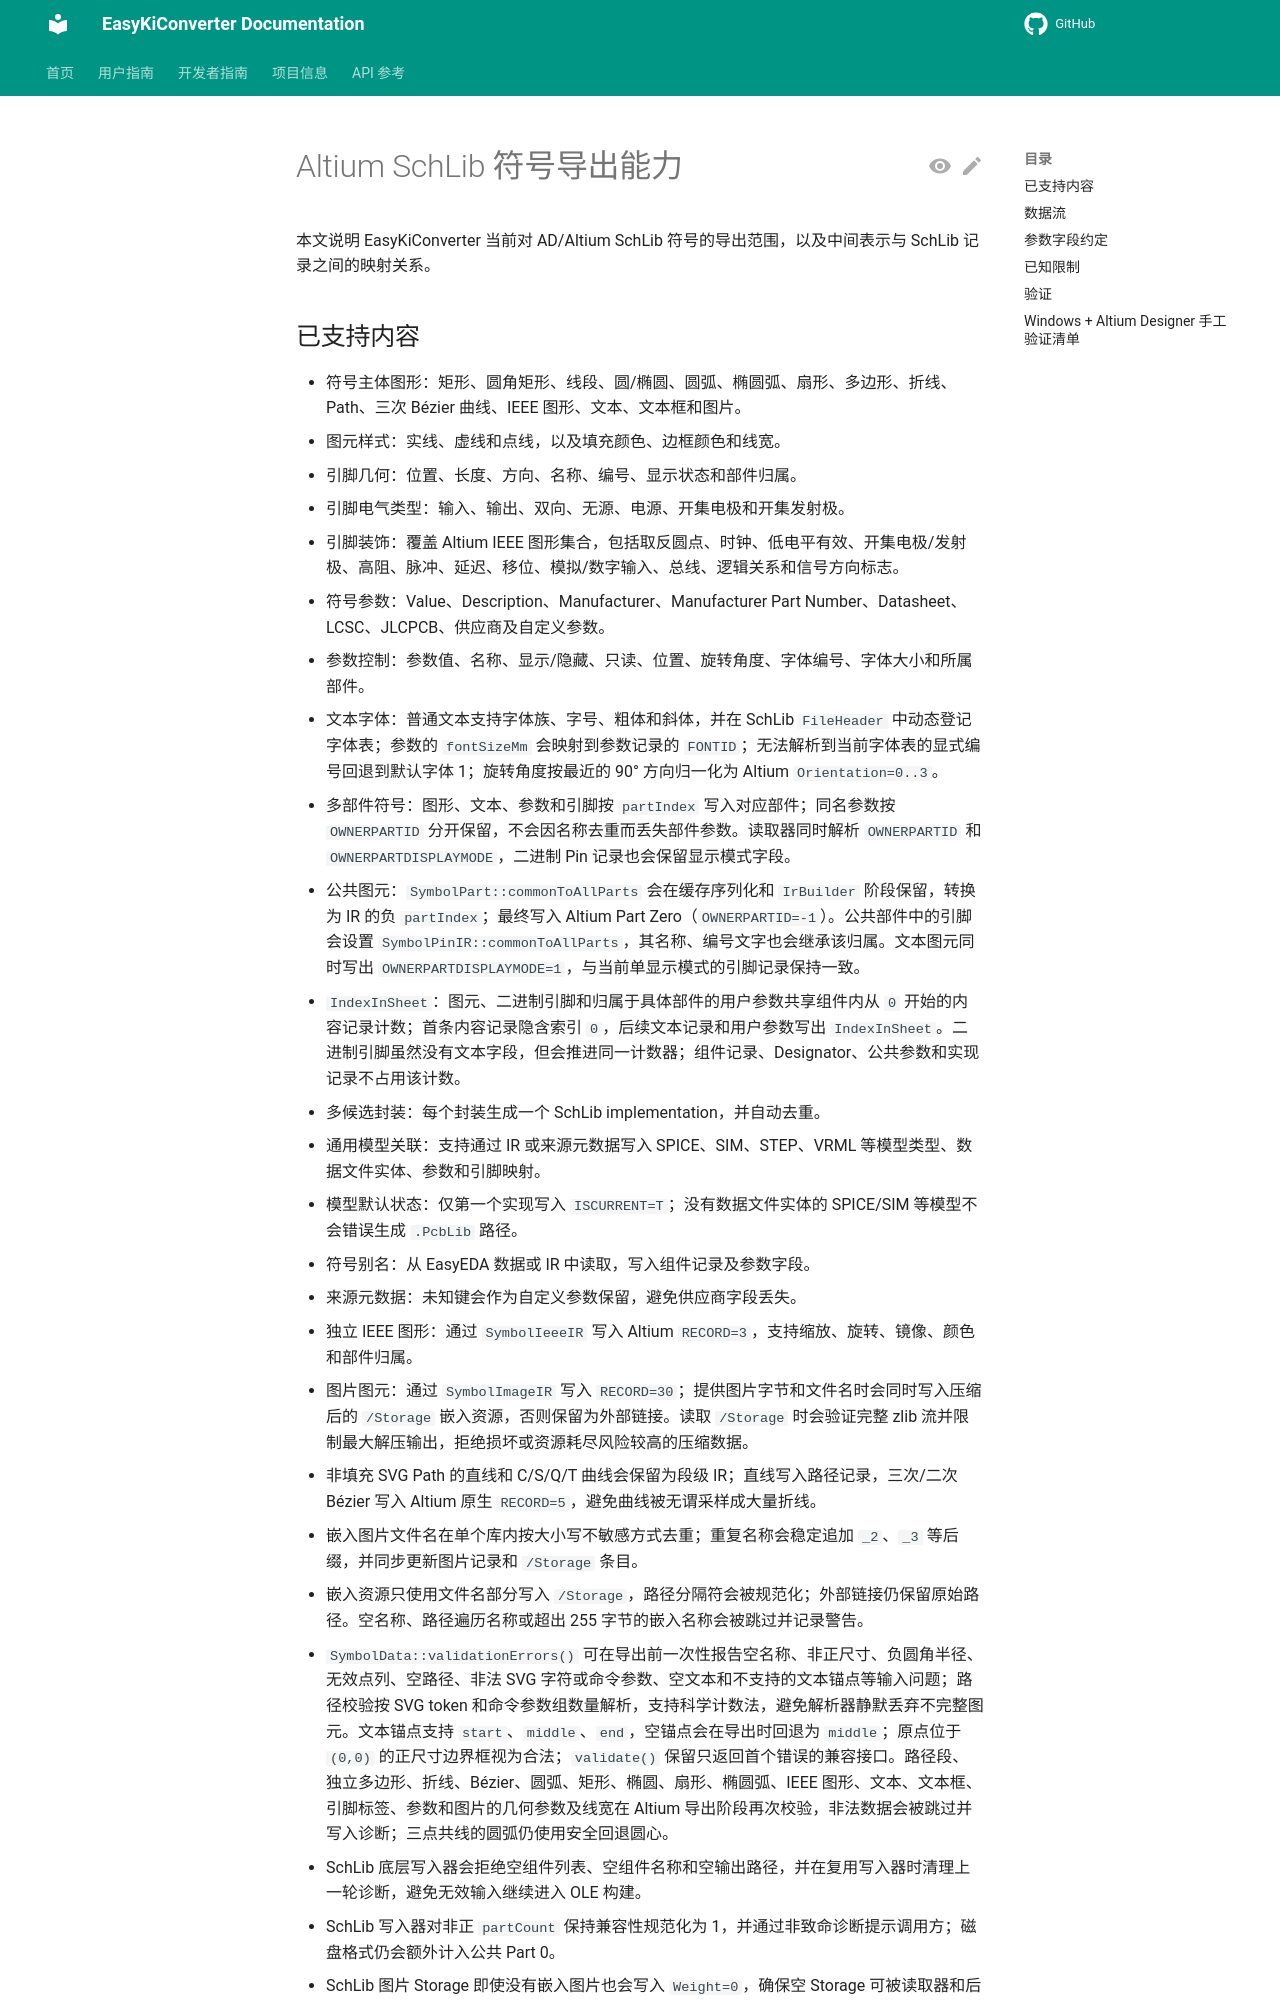

repository: EasyKiconverter/EasyKiConverter · page: developer/ALTIUM_SYMBOL_EXPORT/index.html · generator: mkdocs

# Altium SchLib 符号导出能力

本文说明 EasyKiConverter 当前对 AD/Altium SchLib 符号的导出范围，以及中间表示与 SchLib 记录之间的映射关系。

## 已支持内容

- 符号主体图形：矩形、圆角矩形、线段、圆/椭圆、圆弧、椭圆弧、扇形、多边形、折线、Path、三次 Bézier 曲线、IEEE 图形、文本、文本框和图片。
- 图元样式：实线、虚线和点线，以及填充颜色、边框颜色和线宽。
- 引脚几何：位置、长度、方向、名称、编号、显示状态和部件归属。
- 引脚电气类型：输入、输出、双向、无源、电源、开集电极和开集发射极。
- 引脚装饰：覆盖 Altium IEEE 图形集合，包括取反圆点、时钟、低电平有效、开集电极/发射极、高阻、脉冲、延迟、移位、模拟/数字输入、总线、逻辑关系和信号方向标志。
- 符号参数：Value、Description、Manufacturer、Manufacturer Part Number、Datasheet、LCSC、JLCPCB、供应商及自定义参数。
- 参数控制：参数值、名称、显示/隐藏、只读、位置、旋转角度、字体编号、字体大小和所属部件。
- 文本字体：普通文本支持字体族、字号、粗体和斜体，并在 SchLib `FileHeader` 中动态登记字体表；参数的 `fontSizeMm` 会映射到参数记录的 `FONTID`；无法解析到当前字体表的显式编号回退到默认字体 1；旋转角度按最近的 90° 方向归一化为 Altium `Orientation=0..3`。
- 多部件符号：图形、文本、参数和引脚按 `partIndex` 写入对应部件；同名参数按 `OWNERPARTID` 分开保留，不会因名称去重而丢失部件参数。读取器同时解析 `OWNERPARTID` 和 `OWNERPARTDISPLAYMODE`，二进制 Pin 记录也会保留显示模式字段。
- 公共图元：`SymbolPart::commonToAllParts` 会在缓存序列化和 `IrBuilder` 阶段保留，转换为 IR 的负 `partIndex`；最终写入 Altium Part Zero（`OWNERPARTID=-1`）。公共部件中的引脚会设置 `SymbolPinIR::commonToAllParts`，其名称、编号文字也会继承该归属。文本图元同时写出 `OWNERPARTDISPLAYMODE=1`，与当前单显示模式的引脚记录保持一致。
- `IndexInSheet`：图元、二进制引脚和归属于具体部件的用户参数共享组件内从 `0` 开始的内容记录计数；首条内容记录隐含索引 `0`，后续文本记录和用户参数写出 `IndexInSheet`。二进制引脚虽然没有文本字段，但会推进同一计数器；组件记录、Designator、公共参数和实现记录不占用该计数。
- 多候选封装：每个封装生成一个 SchLib implementation，并自动去重。
- 通用模型关联：支持通过 IR 或来源元数据写入 SPICE、SIM、STEP、VRML 等模型类型、数据文件实体、参数和引脚映射。
- 模型默认状态：仅第一个实现写入 `ISCURRENT=T`；没有数据文件实体的 SPICE/SIM 等模型不会错误生成 `.PcbLib` 路径。
- 符号别名：从 EasyEDA 数据或 IR 中读取，写入组件记录及参数字段。
- 来源元数据：未知键会作为自定义参数保留，避免供应商字段丢失。
- 独立 IEEE 图形：通过 `SymbolIeeeIR` 写入 Altium `RECORD=3`，支持缩放、旋转、镜像、颜色和部件归属。
- 图片图元：通过 `SymbolImageIR` 写入 `RECORD=30`；提供图片字节和文件名时会同时写入压缩后的 `/Storage` 嵌入资源，否则保留为外部链接。读取 `/Storage` 时会验证完整 zlib 流并限制最大解压输出，拒绝损坏或资源耗尽风险较高的压缩数据。
- 非填充 SVG Path 的直线和 C/S/Q/T 曲线会保留为段级 IR；直线写入路径记录，三次/二次 Bézier 写入 Altium 原生 `RECORD=5`，避免曲线被无谓采样成大量折线。
- 嵌入图片文件名在单个库内按大小写不敏感方式去重；重复名称会稳定追加 `_2`、`_3` 等后缀，并同步更新图片记录和 `/Storage` 条目。
- 嵌入资源只使用文件名部分写入 `/Storage`，路径分隔符会被规范化；外部链接仍保留原始路径。空名称、路径遍历名称或超出 255 字节的嵌入名称会被跳过并记录警告。
- `SymbolData::validationErrors()` 可在导出前一次性报告空名称、非正尺寸、负圆角半径、无效点列、空路径、非法 SVG 字符或命令参数、空文本和不支持的文本锚点等输入问题；路径校验按 SVG token 和命令参数组数量解析，支持科学计数法，避免解析器静默丢弃不完整图元。文本锚点支持 `start`、`middle`、`end`，空锚点会在导出时回退为 `middle`；原点位于 `(0,0)` 的正尺寸边界框视为合法；`validate()` 保留只返回首个错误的兼容接口。路径段、独立多边形、折线、Bézier、圆弧、矩形、椭圆、扇形、椭圆弧、IEEE 图形、文本、文本框、引脚标签、参数和图片的几何参数及线宽在 Altium 导出阶段再次校验，非法数据会被跳过并写入诊断；三点共线的圆弧仍使用安全回退圆心
